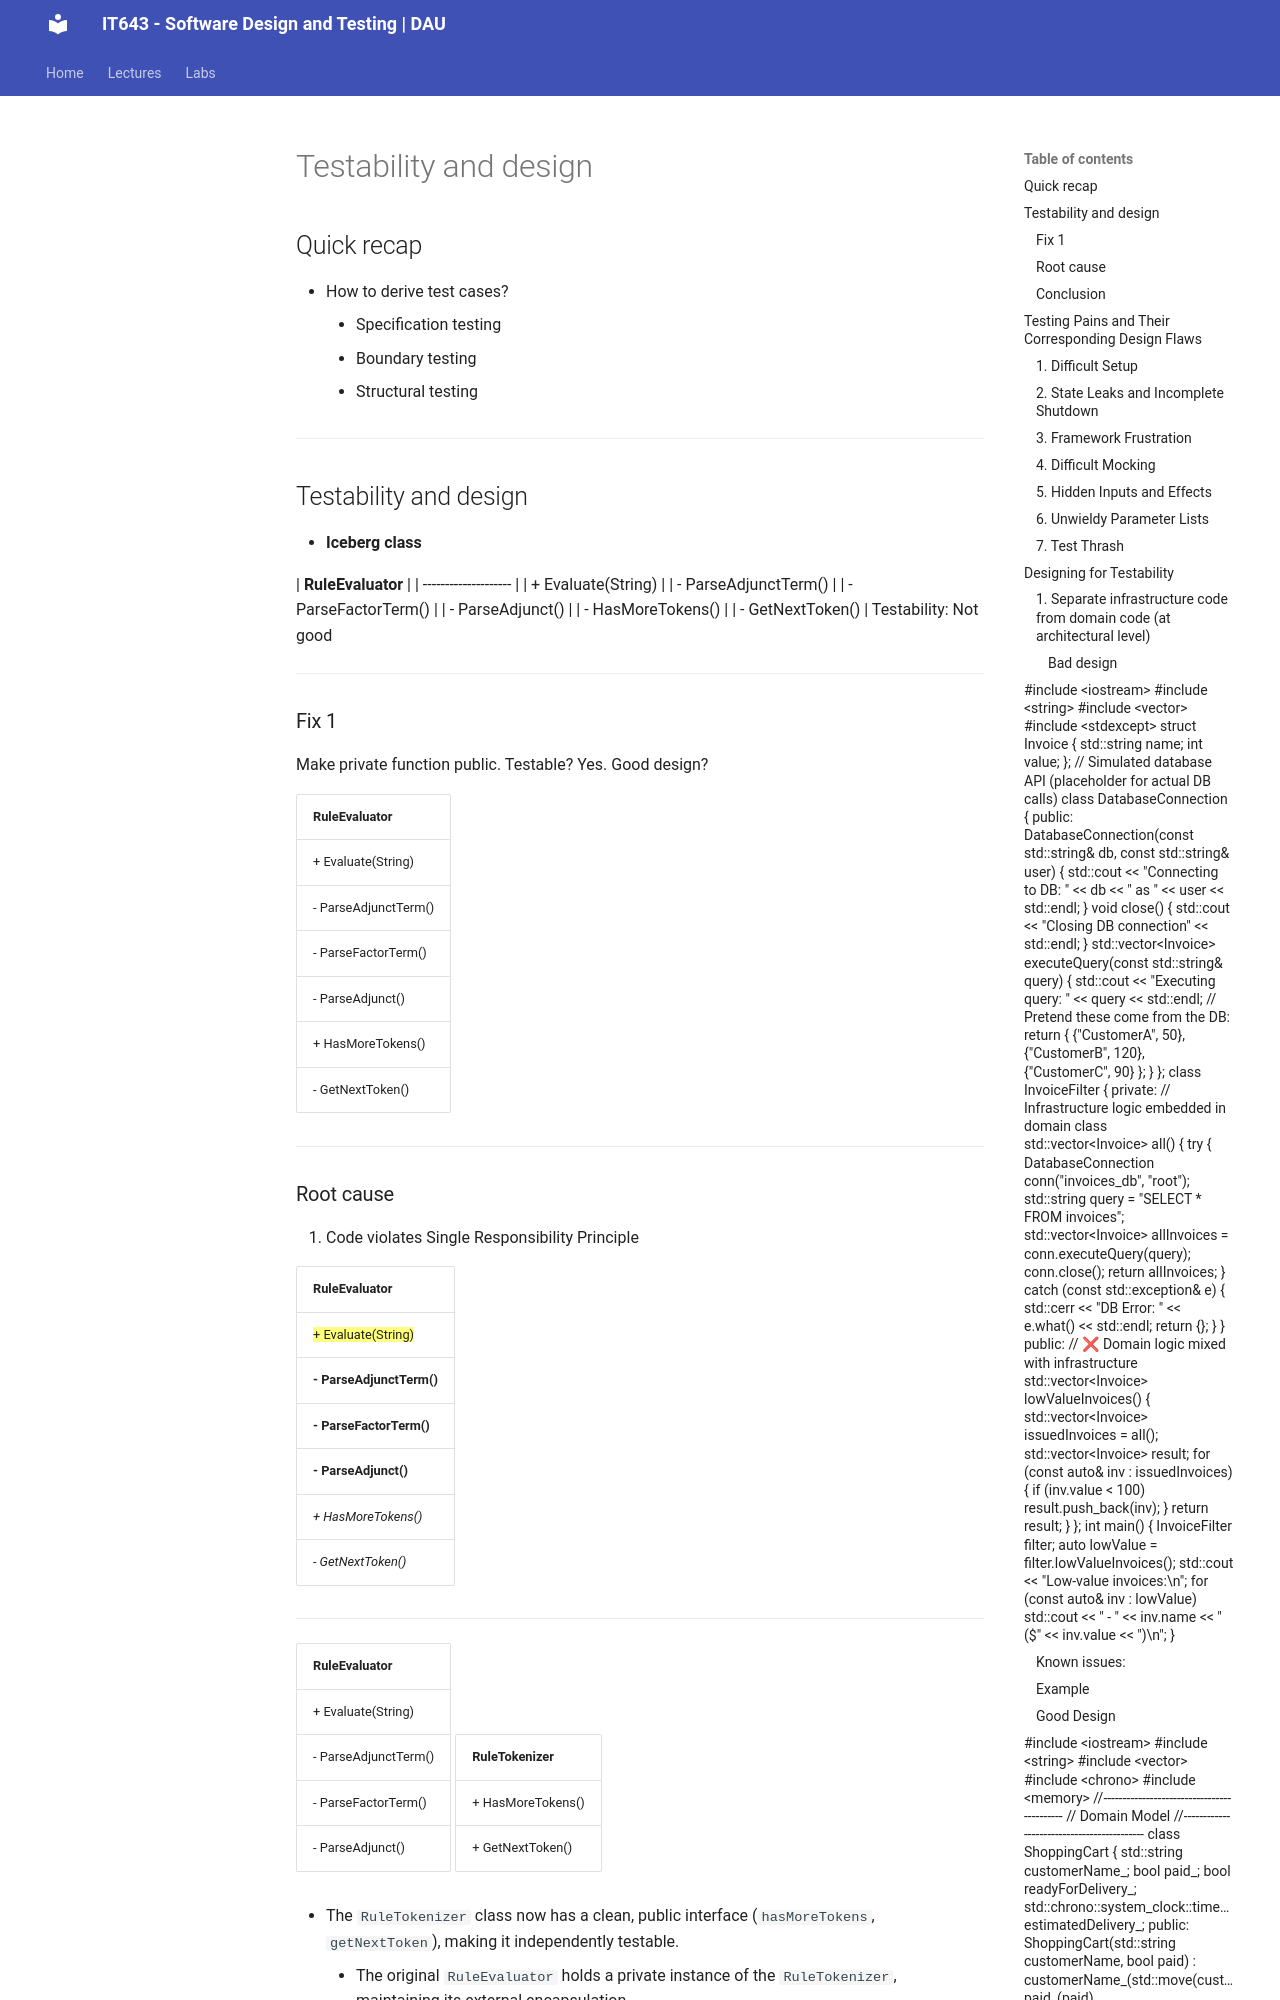

repository: Ankush-Chander/IT643-software-design-and-testing · page: lectures/lecture24_25/index.html · generator: mkdocs

---
delivery date:
---
## Quick recap
- How to derive test cases?
	- Specification testing
	- Boundary testing
	- Structural testing

---
## Testability and design 

- **Iceberg class**

| **RuleEvaluator**    |
| -------------------- |
| + Evaluate(String)   |
| - ParseAdjunctTerm() |
| - ParseFactorTerm()  |
| - ParseAdjunct()     |
| - HasMoreTokens()    |
| - GetNextToken()     |
Testability: Not good

---
### Fix 1
Make private function public.
Testable? Yes. Good design?

| **RuleEvaluator**    |
| -------------------- |
| + Evaluate(String)   |
| - ParseAdjunctTerm() |
| - ParseFactorTerm()  |
| - ParseAdjunct()     |
| + HasMoreTokens()    |
| - GetNextToken()     |

---
### Root cause
1. Code violates Single Responsibility Principle

| **RuleEvaluator**        |
| ------------------------ |
| ==+ Evaluate(String)==   |
| **- ParseAdjunctTerm()** |
| **- ParseFactorTerm()**  |
| **- ParseAdjunct()**     |
| *+ HasMoreTokens()*      |
| *- GetNextToken()*       |

---

| **RuleEvaluator**    |
| -------------------- |
| + Evaluate(String)   |
| - ParseAdjunctTerm() |
| - ParseFactorTerm()  |
| - ParseAdjunct()     |

| RuleTokenizer     |
| ----------------- |
| + HasMoreTokens() |
| + GetNextToken()  |

- The `RuleTokenizer` class now has a clean, public interface (`hasMoreTokens`, `getNextToken`), making it independently testable.
    - The original `RuleEvaluator` holds a private instance of the `RuleTokenizer`, maintaining its external encapsulation.
    - This new structure adheres to SRP, resulting in smaller, more focused, and more maintainable classes. The testability problem disappears as a side effect of improving the design.
---

### Conclusion
1. Non testability is a code smell that points us to bad design.
2. Forcing testability does not necessarily means improved design 
---

## Testing Pains and Their Corresponding Design Flaws

### 1. Difficult Setup

- **Testing Pain:** The process of instantiating a single class for a test becomes a complex detective-work job, requiring the creation of a cascade of dependent objects ("you find yourself kind of bringing half the application in just to instantiate one object").
- **Underlying Design Flaw:** **Excessive Coupling.** The class under test has too many dependencies and is not properly factored. Good design would break this gargantuan class into smaller, ==more cohesive units with fewer dependencies.==
---
